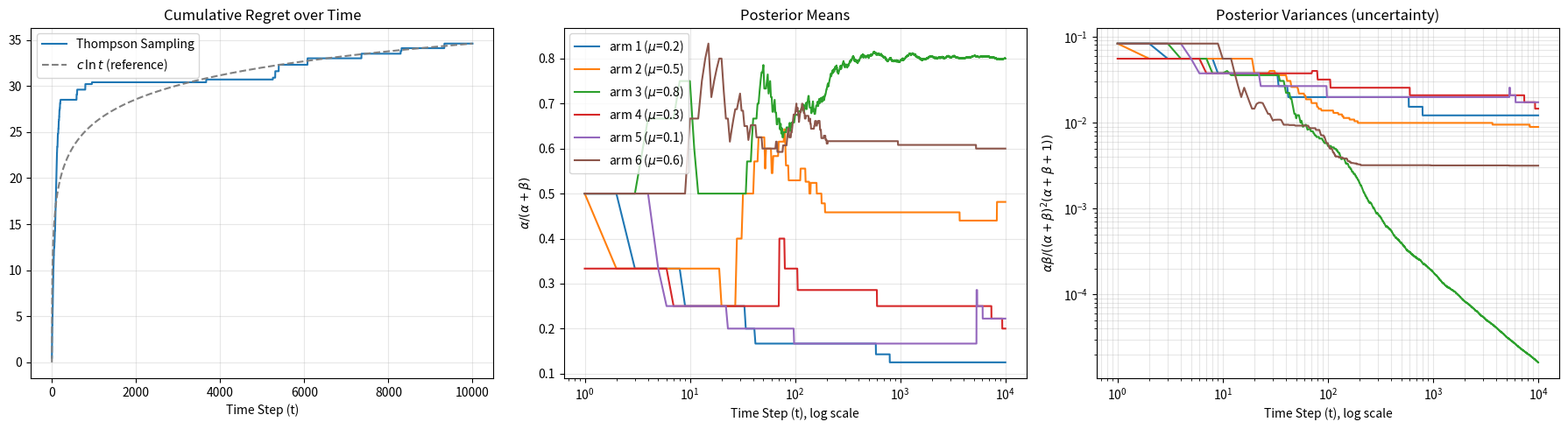

Source code (Python):
import numpy as np
import matplotlib.pyplot as plt

def main():
    np.random.seed(0)
    MEANS=[0.2,0.5,0.8,0.3,0.1,0.6]
    OPTIMAL_MEAN=np.max(MEANS)
    K=len(MEANS)
    T=10000
    alphas=np.ones(K)
    betas=np.ones(K)
    regret=[]
    cumregret=0
    means_history=np.zeros((T,K))
    var_history=np.zeros((T,K))
    for t in range(T):
        theta=np.random.beta(alphas,betas)
        choosen_arm=np.argmax(theta)
        reward=np.random.binomial(1,MEANS[choosen_arm])
        if reward==1:
            alphas[choosen_arm]+=1
        else:
            betas[choosen_arm]+=1
        cumregret += OPTIMAL_MEAN-MEANS[choosen_arm]
        regret.append(cumregret)
        s=alphas+betas
        means_history[t]=alphas/s
        var_history[t]=alphas*betas/(s**2*(s+1))   # variance of Beta(alpha, beta)
    steps=np.arange(1,T+1)
    plt.figure(figsize=(18,5))
    plt.subplot(1,3,1)
    plt.plot(steps,regret,label="Thompson Sampling")
    # a log-shaped reference curve scaled to the final regret
    plt.plot(steps,regret[-1]*np.log(steps)/np.log(T),"--",color="gray",label=r"$c\,\ln t$ (reference)")
    plt.title("Cumulative Regret over Time")
    plt.xlabel("Time Step (t)")
    plt.legend()
    plt.grid(True,alpha=0.3)
    plt.subplot(1,3,2)
    for k in range(K):
        plt.plot(steps,means_history[:,k],label=f'arm {k+1} ($\\mu$={MEANS[k]})')
    plt.xscale("log")
    plt.title("Posterior Means")
    plt.xlabel("Time Step (t), log scale")
    plt.ylabel(r"$\alpha/(\alpha+\beta)$")
    plt.legend()
    plt.grid(True,alpha=0.3)
    plt.subplot(1,3,3)
    for k in range(K):
        plt.plot(steps,var_history[:,k],label=f'arm {k+1}')
    plt.xscale("log"); plt.yscale("log")
    plt.title("Posterior Variances (uncertainty)")
    plt.xlabel("Time Step (t), log scale")
    plt.ylabel(r"$\alpha\beta/((\alpha+\beta)^2(\alpha+\beta+1))$")
    plt.grid(True,which="both",alpha=0.3)
    plt.tight_layout()
    plt.savefig("Figure_4.png",dpi=200,bbox_inches="tight")
    plt.show()
    n=alphas+betas-2
    print(f"regret at T={T}: {regret[-1]:.1f}")
    for k in range(K):
        print(f"arm {k+1} (mu={MEANS[k]}): pulls {int(n[k]):5d}, posterior mean {means_history[-1,k]:.3f}, posterior sd {np.sqrt(var_history[-1,k]):.4f}")

if __name__ == '__main__':
    main()
